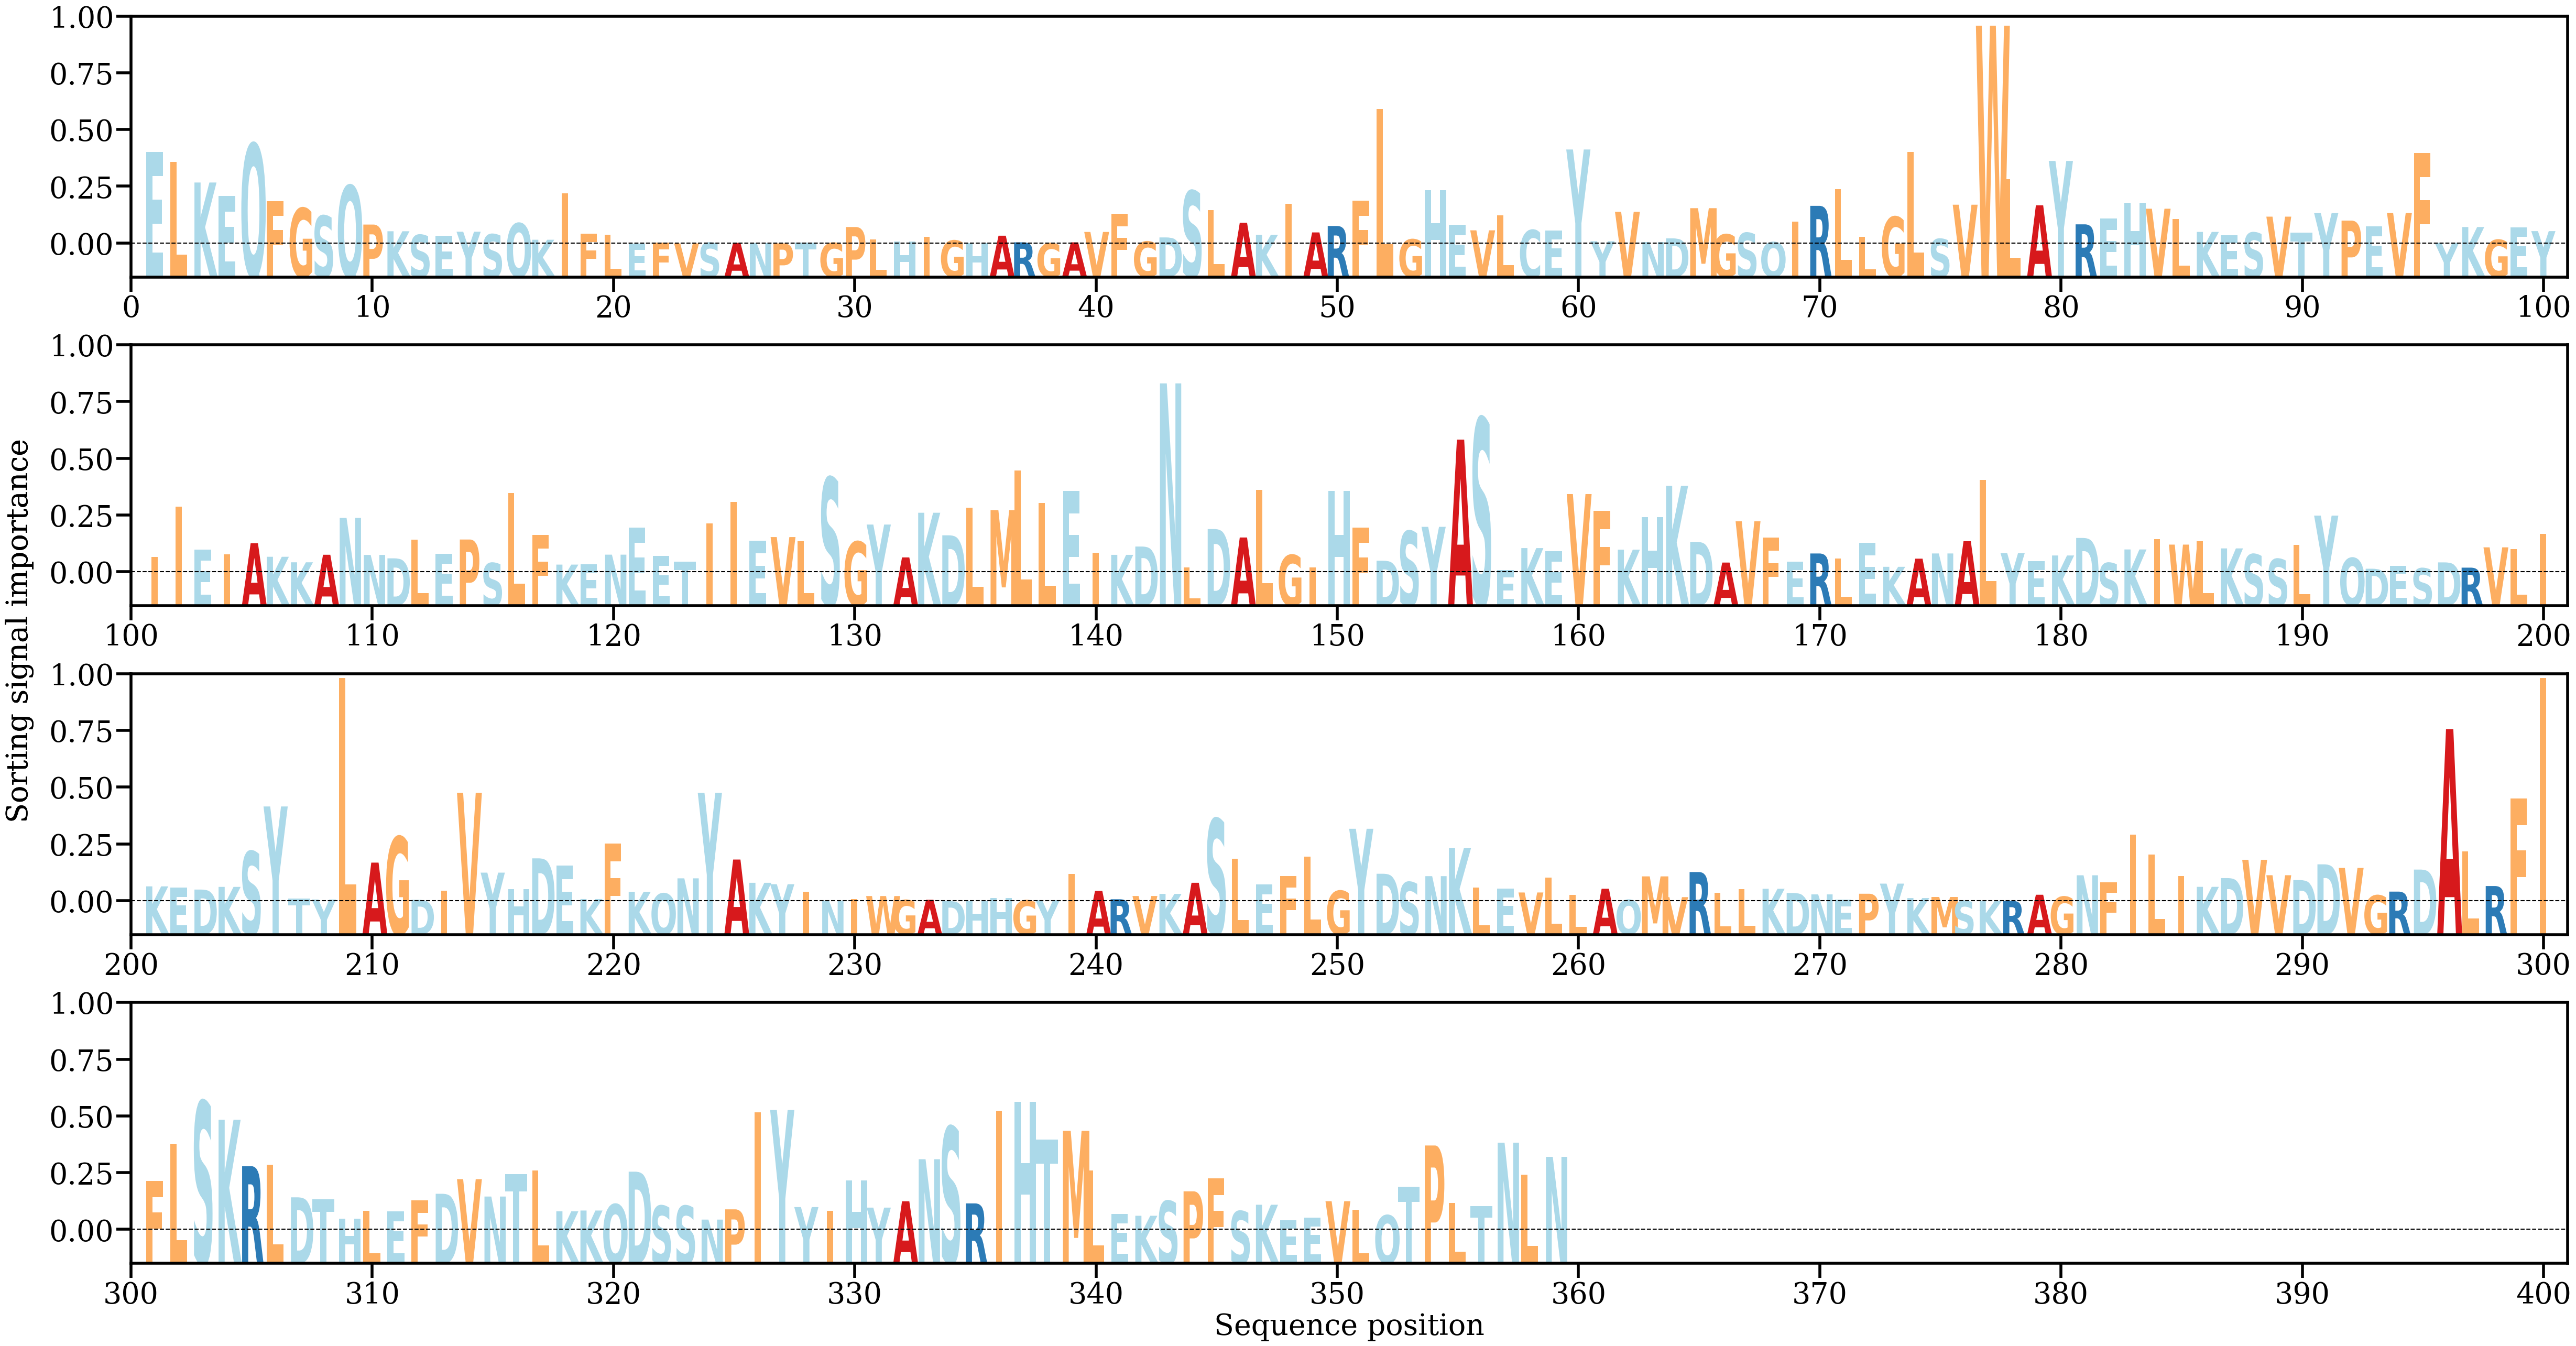

Source data for this figure (header and first rows):
AA, Alpha
E, [0.00771683]
L, [0.00688643]
K, [0.00513665]
E, [0.00400739]
Q, [0.00839712]
F, [0.00356037]
G, [0.00298361]
S, [0.00234398]
Q, [0.0048879]
P, [0.00159948]
K, [0.00103633]
S, [0.0007304]
E, [0.00065256]
Y, [0.00099752]
S, [0.00078433]
Q, [0.00170885]
K, [0.00032148]
I, [0.00424229]
F, [0.00083072]
L, [0.00075848]
E, [8.709802e-06]
F, [8.483497e-05]
V, [1.2239492e-05]
S, [6.5585555e-05]
A, [6.149011e-05]
N, [4.7831632e-05]
P, [1.3548042e-05]
T, [6.278418e-05]
G, [5.5526463e-05]
P, [0.00139225]
L, [0.00034905]
H, [0.00016937]
I, [0.00057724]
G, [0.00025922]
H, [3.6776026e-05]
A, [0.00066222]
R, [0.00010432]
G, [2.5648547e-05]
A, [0.00010169]
V, [0.00097866]
F, [0.00250821]
G, [0.00016707]
D, [0.00051722]
S, [0.00443951]
L, [0.0028265]
A, [0.00175158]
K, [0.0007421]
I, [0.00336014]
A, [0.00093815]
R, [0.00148047]
F, [0.00359969]
L, [0.01133571]
G, [0.00035511]
H, [0.00449597]
E, [0.00156875]
V, [0.00111378]
L, [0.00235792]
C, [0.00113914]
E, [0.00109097]
Y, [0.00791373]
... 299 more rows
